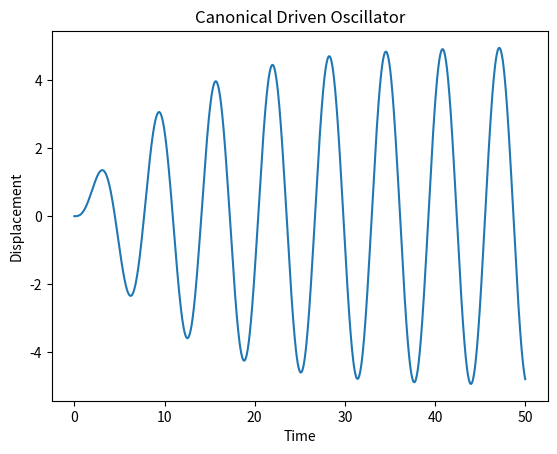

Write the Python code that produced this figure.
import numpy as np
from scipy.integrate import solve_ivp
import matplotlib.pyplot as plt

# Canonical second-order oscillator:
# x'' + 2*zeta*omega*x' + omega^2*x = F(t)

def oscillator(t, y, omega, zeta):
    x, x_dot = y
    F = np.sin(t)  # simple periodic forcing
    x_ddot = F - 2*zeta*omega*x_dot - omega**2 * x
    return [x_dot, x_ddot]

# Parameters
omega = 1.0      # natural frequency
zeta = 0.1       # damping ratio

# Initial conditions
y0 = [0.0, 0.0]

# Time span
t_span = (0, 50)
t_eval = np.linspace(*t_span, 1000)

# Solve ODE
solution = solve_ivp(
    oscillator,
    t_span,
    y0,
    args=(omega, zeta),
    t_eval=t_eval
)

# Plot
plt.figure()
plt.plot(solution.t, solution.y[0])
plt.xlabel("Time")
plt.ylabel("Displacement")
plt.title("Canonical Driven Oscillator")
plt.show()
